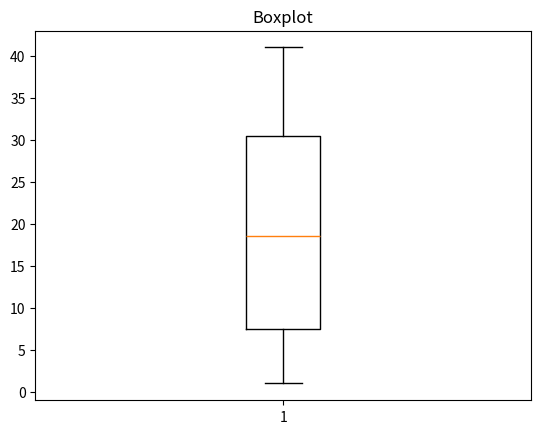

Generate this figure with matplotlib:
# Boxplot example
import matplotlib.pyplot as plt
import random

vector = []

for i in range(10):
    rand_num = random.randint(0,50)
    vector.append(rand_num)

plt.boxplot(vector)
plt.title("Boxplot")
plt.show()